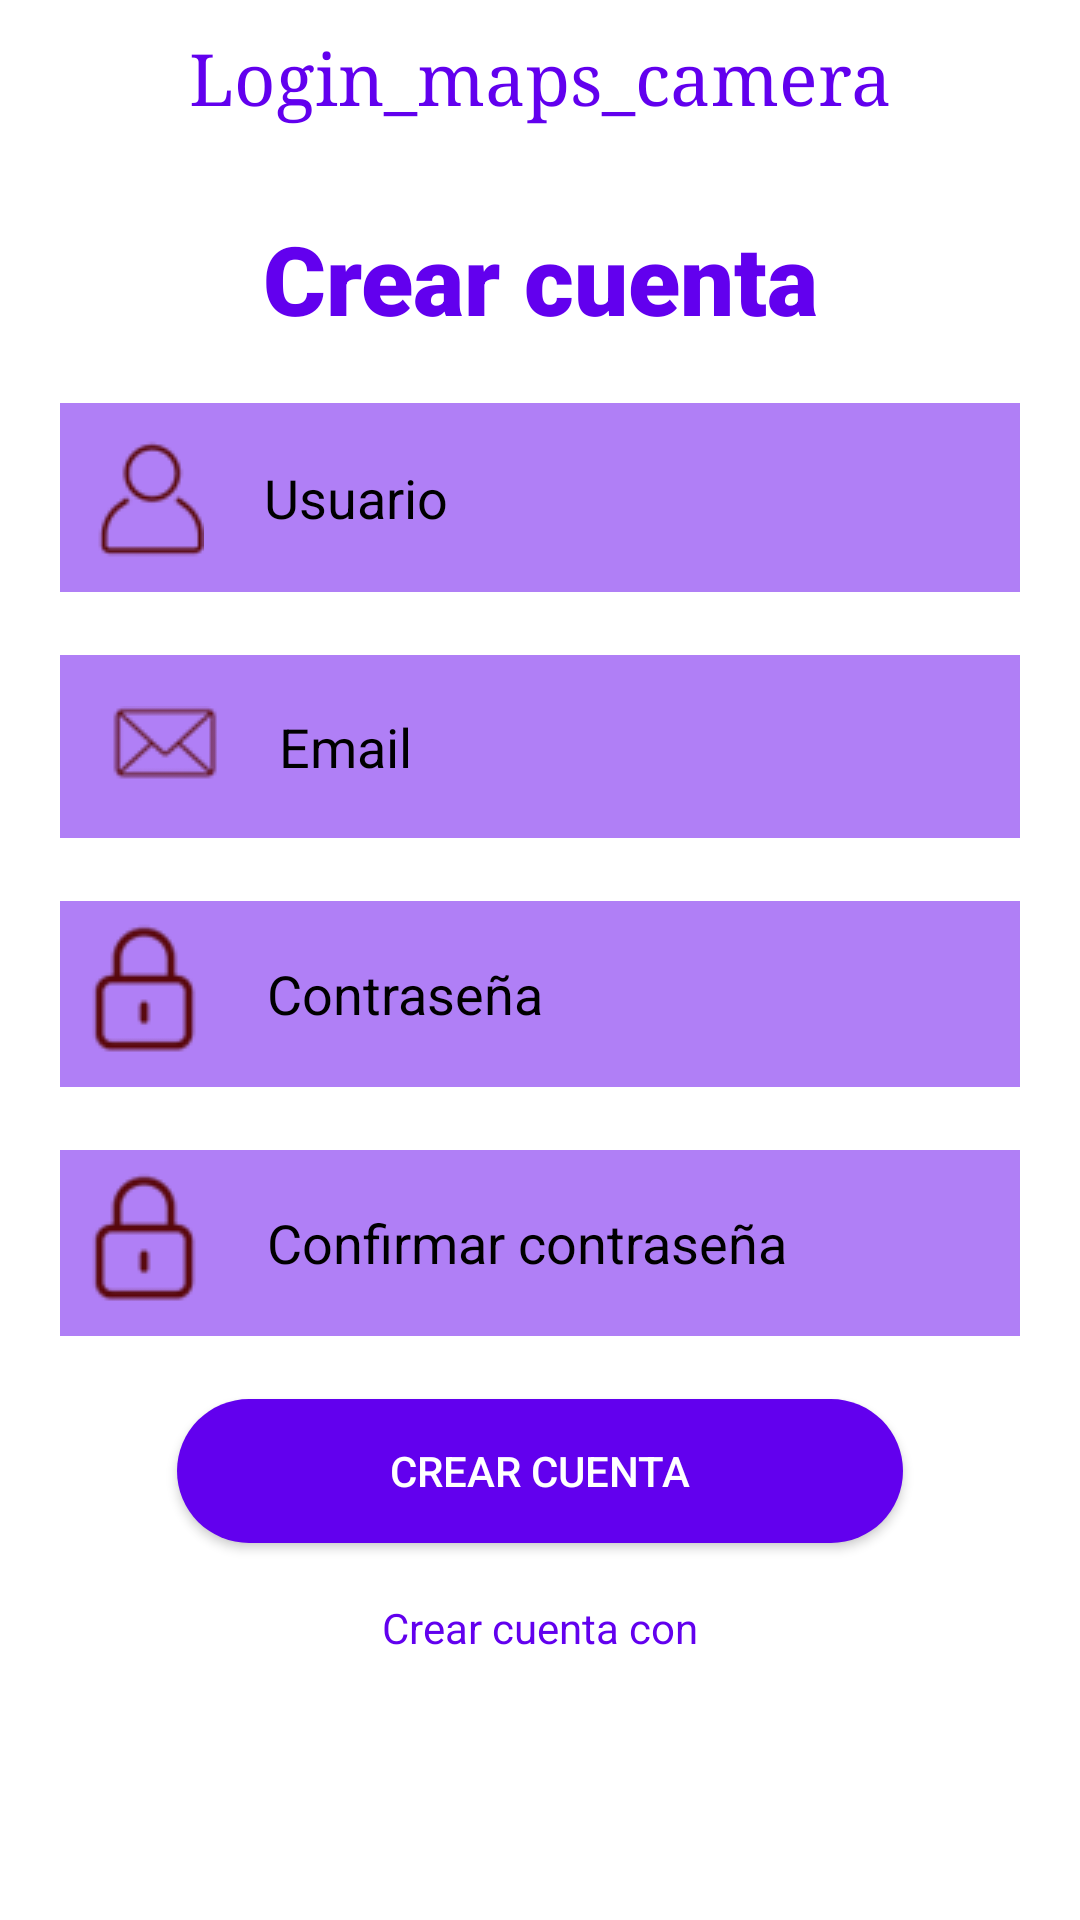

The Android layout XML behind this screen, and the referenced resources:
<!-- AndroidManifest.xml: application theme Theme.Login_maps_camera -->
<!-- res/layout/activity_main.xml -->
<?xml version="1.0" encoding="utf-8"?>
<RelativeLayout
    xmlns:android="http://schemas.android.com/apk/res/android"
    xmlns:app="http://schemas.android.com/apk/res-auto"
    xmlns:tools="http://schemas.android.com/tools"
    android:layout_width="match_parent"
    android:layout_height="match_parent"
    android:background="@color/white"
    tools:context=".MainActivity">

    <TextView
        android:id="@+id/redebal"
        android:layout_width="match_parent"
        android:layout_height="wrap_content"
        android:layout_marginStart="20dp"
        android:layout_marginTop="10dp"
        android:layout_marginEnd="20dp"
        android:layout_marginBottom="20dp"
        android:fontFamily="serif"
        android:gravity="center"
        android:text="@string/app_name"
        android:textColor="@color/purple_500"
        android:textSize="24sp" />

    <TextView
        android:id="@+id/txt_crear"
        android:layout_width="match_parent"
        android:layout_height="wrap_content"
        android:layout_below="@id/redebal"
        android:layout_marginStart="20dp"
        android:layout_marginTop="10dp"
        android:layout_marginEnd="20dp"
        android:layout_marginBottom="10dp"
        android:fontFamily="sans-serif-black"
        android:gravity="center"
        android:text="Crear cuenta"
        android:textColor="@color/purple_500"
        android:textSize="32sp" />

    <EditText
        android:id="@+id/bt_usuario"
        android:layout_width="match_parent"
        android:layout_height="wrap_content"
        android:layout_below="@id/txt_crear"
        android:layout_marginStart="20dp"
        android:layout_marginTop="10dp"
        android:layout_marginEnd="20dp"
        android:layout_marginBottom="20dp"
        android:background="#806200EE"
        android:drawableLeft="@drawable/user"
        android:drawablePadding="20dp"
        android:hint="Usuario"
        android:padding="10dp"
        android:textColor="@color/white"
        android:textColorHint="@color/black" />

    <EditText
        android:id="@+id/bt_email"
        android:layout_width="match_parent"
        android:layout_height="wrap_content"
        android:layout_below="@id/bt_usuario"
        android:layout_marginStart="20dp"
        android:layout_marginTop="1dp"
        android:layout_marginEnd="20dp"
        android:layout_marginBottom="20dp"
        android:background="#806200EE"
        android:drawableStart="@drawable/email"
        android:drawablePadding="20dp"
        android:hint="Email"
        android:padding="17dp"
        android:textColor="@color/white"
        android:textColorHint="@color/black" />

    <EditText
        android:id="@+id/bt_password"
        android:layout_width="372dp"
        android:layout_height="wrap_content"
        android:layout_below="@id/bt_email"
        android:layout_marginStart="20dp"
        android:layout_marginTop="1dp"
        android:layout_marginEnd="20dp"
        android:layout_marginBottom="20dp"
        android:background="#806200EE"
        android:drawableLeft="@drawable/password"
        android:drawablePadding="20dp"
        android:hint="Contraseña"
        android:inputType="textPassword"
        android:padding="5dp"
        android:textColor="@color/black"
        android:textColorHint="@color/black" />

    <EditText
        android:id="@+id/bt_repassword"
        android:layout_width="match_parent"
        android:layout_height="wrap_content"
        android:layout_below="@id/bt_password"
        android:layout_marginStart="20dp"
        android:layout_marginTop="1dp"
        android:layout_marginEnd="20dp"
        android:layout_marginBottom="20dp"
        android:background="#806200EE"
        android:drawableLeft="@drawable/password"
        android:drawablePadding="20dp"
        android:hint="Confirmar contraseña"
        android:inputType="textPassword"
        android:padding="5dp"
        android:textColor="@color/black"
        android:textColorHint="@color/black" />

    <Button
        android:id="@+id/bt_crear"
        android:layout_width="242dp"
        android:layout_height="wrap_content"
        android:layout_below="@id/bt_repassword"
        android:layout_centerHorizontal="true"
        android:layout_marginStart="20dp"
        android:layout_marginTop="1dp"
        android:layout_marginEnd="20dp"
        android:layout_marginBottom="20dp"
        android:background="@drawable/boton_r"
        android:text="CREAR CUENTA"
        android:textColor="@color/white" />

    <TextView
        android:layout_width="wrap_content"
        android:layout_height="wrap_content"
        android:id="@+id/txt_iniciar"
        android:layout_below="@id/bt_crear"
        android:layout_marginTop="1dp"
        android:layout_above="@id/info"
        android:text="¿Ya tienes una cuenta? Iniciar sesión"
        android:layout_centerHorizontal="true"
        android:textColor="@color/purple_500"/>
    <TextView
        android:layout_width="wrap_content"
        android:layout_height="wrap_content"
        android:id="@+id/info"
        android:layout_above="@id/socialicons2"
        android:text="Crear cuenta con"
        android:layout_centerHorizontal="true"
        android:textColor="@color/purple_500"/>
    <LinearLayout
        android:layout_width="match_parent"
        android:layout_height="wrap_content"
        android:id="@+id/socialicons2"
        android:gravity="center"
        android:layout_alignParentBottom="true">

        <ImageView
            android:id="@+id/bt_google"
            android:layout_width="48dp"
            android:layout_height="48dp"
            android:layout_margin="20dp"
            android:src="@drawable/google"/>
        <ImageView
            android:id="@+id/bt_facebook"
            android:layout_width="48dp"
            android:layout_height="48dp"
            android:layout_margin="20dp"
            android:src="@drawable/fb"/>

    </LinearLayout>

</RelativeLayout>
<!-- resources referenced by this layout -->
<resources>
  <color name="black">#FF000000</color>
  <color name="purple_500">#FF6200EE</color>
  <color name="white">#FFFFFFFF</color>
  <!-- drawable boton_r (drawable) -->
  <?xml version="1.0" encoding="utf-8"?>
  <selector xmlns:android="http://schemas.android.com/apk/res/android">
      <item>
      <shape>
          <solid android:color ="@color/purple_500" ></solid>
          <corners android:radius ="100dp" ></corners>
     </shape>
  </item>
  </selector>
  <!-- drawable email: png bitmap (drawable, 1571 bytes) -->
  <!-- drawable password: png bitmap (drawable, 1528 bytes) -->
  <!-- drawable user: png bitmap (drawable, 1516 bytes) -->
  <string name="app_name">Login_maps_camera</string>
  <style name="Theme.Login_maps_camera" parent="Theme.MaterialComponents.DayNight.DarkActionBar">
          
          <item name="colorPrimary">@color/purple_500</item>
          <item name="colorPrimaryVariant">@color/purple_700</item>
          <item name="colorOnPrimary">@color/white</item>
          
          <item name="colorSecondary">@color/teal_200</item>
          <item name="colorSecondaryVariant">@color/teal_700</item>
          <item name="colorOnSecondary">@color/black</item>
          
          <item name="android:statusBarColor">?attr/colorPrimaryVariant</item>
          
      </style>
  <color name="purple_700">#FF3700B3</color>
  <color name="teal_200">#FF03DAC5</color>
  <color name="teal_700">#FF018786</color>
</resources>
